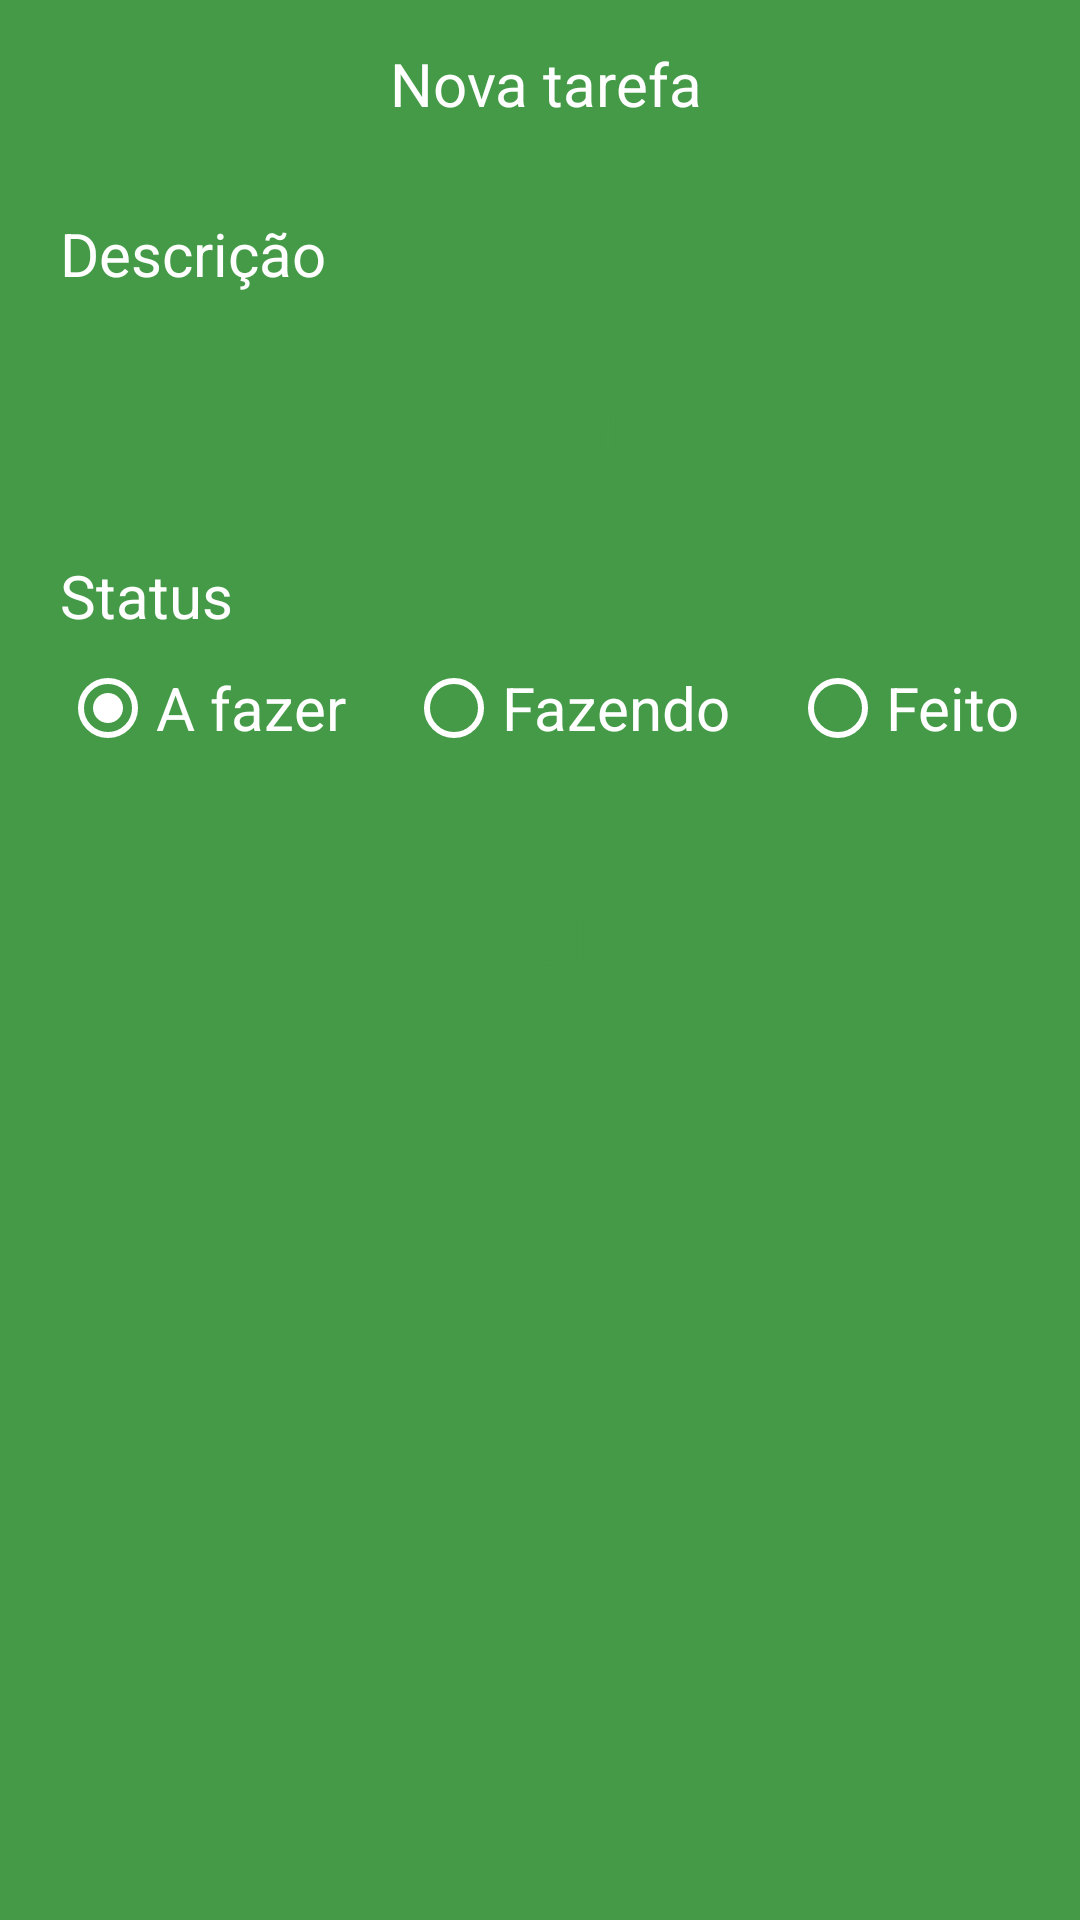

Android layout source for this screen:
<!-- AndroidManifest.xml: application theme Theme.TaskApp -->
<!-- res/layout/fragment_form_task.xml -->
<?xml version="1.0" encoding="utf-8"?>
<ScrollView xmlns:app="http://schemas.android.com/apk/res-auto"
    xmlns:tools="http://schemas.android.com/tools"
    xmlns:android="http://schemas.android.com/apk/res/android"
    android:layout_width="match_parent"
    android:layout_height="match_parent"
    android:fillViewport="true"
    tools:context=".ui.FormTaskFragment">

<androidx.appcompat.widget.LinearLayoutCompat
    android:layout_width="match_parent"
    android:layout_height="wrap_content"
    android:orientation="vertical">

    <com.google.android.material.appbar.AppBarLayout
        android:layout_width="match_parent"
        android:layout_height="wrap_content"
        android:background="@color/color_default"
        >

        <com.google.android.material.appbar.MaterialToolbar
            android:id="@+id/toolbar"
            android:layout_width="match_parent"
            android:layout_height="wrap_content"
            android:background="@color/color_default"
            app:navigationIcon="@drawable/ic_back_white">

            <com.google.android.material.textview.MaterialTextView
                android:id="@+id/text_title_toolbar"
                android:layout_width="wrap_content"
                android:layout_height="wrap_content"
                android:text="@string/new_task"
                style="@style/WhiteText"
                android:layout_marginStart="20dp"
                android:layout_gravity="center_horizontal"
                android:textColor="@color/white" />


        </com.google.android.material.appbar.MaterialToolbar>

    </com.google.android.material.appbar.AppBarLayout>

    <androidx.appcompat.widget.LinearLayoutCompat
        android:layout_width="match_parent"
        android:layout_height="match_parent"
        android:orientation="vertical"
        android:background="@color/color_default"
        tools:ignore="ExtraText">



        <com.google.android.material.textview.MaterialTextView
            android:layout_width="wrap_content"
            android:layout_height="wrap_content"
            android:text="@string/description"
            style="@style/WhiteText"
            android:layout_marginStart="20dp"
            android:layout_marginTop="15dp"
            android:layout_gravity="start"
       />


        <com.google.android.material.textfield.TextInputEditText
            android:id="@+id/edt_Description"
            android:layout_width="match_parent"
            android:layout_height="wrap_content"
            android:layout_marginStart="20dp"
            android:layout_marginEnd="20dp"
            android:layout_marginTop="15dp"
            style="@style/WhiteText"
            android:background="@drawable/bg_edit_text"
            android:hint="@string/hint_description"
            android:textColorHint="@color/color_default"
            android:inputType="text"
            android:maxLines="1"
            android:padding="15dp"
            android:textColor="@color/black"></com.google.android.material.textfield.TextInputEditText>

         />



        <com.google.android.material.textview.MaterialTextView
            android:layout_width="wrap_content"
            android:layout_height="wrap_content"
            android:text="@string/status"
            style="@style/WhiteText"
            android:layout_marginStart="20dp"
            android:layout_marginTop="15dp"
            android:layout_gravity="start"
            android:textColor="@color/white" />


        <RadioGroup
            android:id="@+id/rgStatus"
            android:layout_width="match_parent"
            android:layout_height="wrap_content"
            android:orientation="horizontal">

            <RadioButton
                android:id="@+id/rbTodo"
                android:layout_width="wrap_content"
                android:layout_height="wrap_content"
                style="@style/WhiteText"
                android:text="@string/status_task_todo"
                android:buttonTint="@color/white"
                android:checked="true"
                android:layout_marginStart="20dp"
                />

            <RadioButton
                android:id="@+id/rbDoing"
                android:layout_width="wrap_content"
                android:layout_height="wrap_content"
                style="@style/WhiteText"
                android:text="@string/status_task_doing"
                android:buttonTint="@color/white"
                android:layout_marginStart="20dp"
                />

            <RadioButton
                android:id="@+id/rbDone"
                android:layout_width="wrap_content"
                android:layout_height="wrap_content"
                style="@style/WhiteText"
                android:text="@string/status_task_done"
                android:buttonTint="@color/white"
                android:layout_marginStart="20dp"
                />

        </RadioGroup>


        <com.google.android.material.button.MaterialButton
            android:id="@+id/btn_save"
            android:layout_width="match_parent"
            android:layout_height="wrap_content"
            android:layout_marginTop="30dp"
            android:layout_marginStart="20dp"
            android:layout_marginEnd="20dp"
            android:textAllCaps="false"
            android:textColor="@color/color_default"
            style="@style/WhiteText"
            app:icon="@drawable/ic_register"
            app:backgroundTint="@null"
            android:background="@drawable/bg_btn"
            android:text="@string/btn_save"
            app:iconTint="@color/color_default"
            />

        <ProgressBar
            android:id="@+id/progressBar"
            android:layout_marginTop="10dp"
            android:layout_width="wrap_content"
            android:layout_height="wrap_content"
            android:layout_gravity="center"
            android:indeterminateTint="@color/white"></ProgressBar>


    </androidx.appcompat.widget.LinearLayoutCompat>


</androidx.appcompat.widget.LinearLayoutCompat>


</ScrollView>
<!-- resources referenced by this layout -->
<resources>
  <color name="black">#FF000000</color>
  <color name="color_default">#449A47</color>
  <color name="white">#FFFFFFFF</color>
  <!-- drawable ic_register (drawable) -->
  <vector android:height="24dp" android:tint="#449A47"
      android:viewportHeight="24" android:viewportWidth="24"
      android:width="24dp" xmlns:android="http://schemas.android.com/apk/res/android">
      <path android:fillColor="@android:color/white" android:pathData="M10,4h4v4h-4z"/>
      <path android:fillColor="@android:color/white" android:pathData="M4,16h4v4h-4z"/>
      <path android:fillColor="@android:color/white" android:pathData="M4,10h4v4h-4z"/>
      <path android:fillColor="@android:color/white" android:pathData="M4,4h4v4h-4z"/>
      <path android:fillColor="@android:color/white" android:pathData="M14,12.42l0,-2.42l-4,0l0,4l2.42,0z"/>
      <path android:fillColor="@android:color/white" android:pathData="M20.88,11.29l-1.17,-1.17c-0.16,-0.16 -0.42,-0.16 -0.58,0L18.25,11L20,12.75l0.88,-0.88C21.04,11.71 21.04,11.45 20.88,11.29z"/>
      <path android:fillColor="@android:color/white" android:pathData="M11,18.25l0,1.75l1.75,0l6.67,-6.67l-1.75,-1.75z"/>
      <path android:fillColor="@android:color/white" android:pathData="M16,4h4v4h-4z"/>
  </vector>
  <string name="btn_save">Salvar</string>
  <string name="description">Descrição</string>
  <string name="hint_description">Escreva uma descrição</string>
  <string name="new_task">Nova tarefa</string>
  <string name="status">Status</string>
  <string name="status_task_doing">Fazendo</string>
  <string name="status_task_done">Feito</string>
  <string name="status_task_todo">A fazer</string>
  <style name="WhiteText" parent="TextAppearance.AppCompat">
          <item name="android:textSize">20sp</item>
          <item name="android:textStyle">normal</item>
          <item name="android:textColor">#FFFFFF</item>
      </style>
  <style name="Theme.TaskApp" parent="Theme.MaterialComponents.DayNight.NoActionBar">
          
          <item name="colorPrimary">@color/color_default</item>
          <item name="colorPrimaryVariant">@color/color_default</item>
          <item name="colorOnPrimary">@color/white</item>
          
          <item name="colorSecondary">@color/teal_200</item>
          <item name="colorSecondaryVariant">@color/teal_700</item>
          <item name="colorOnSecondary">@color/black</item>
          
          <item name="android:statusBarColor" tools:targetApi="21">?attr/colorPrimaryVariant</item>
          
      </style>
  <color name="teal_200">#FF03DAC5</color>
  <color name="teal_700">#FF018786</color>
</resources>
